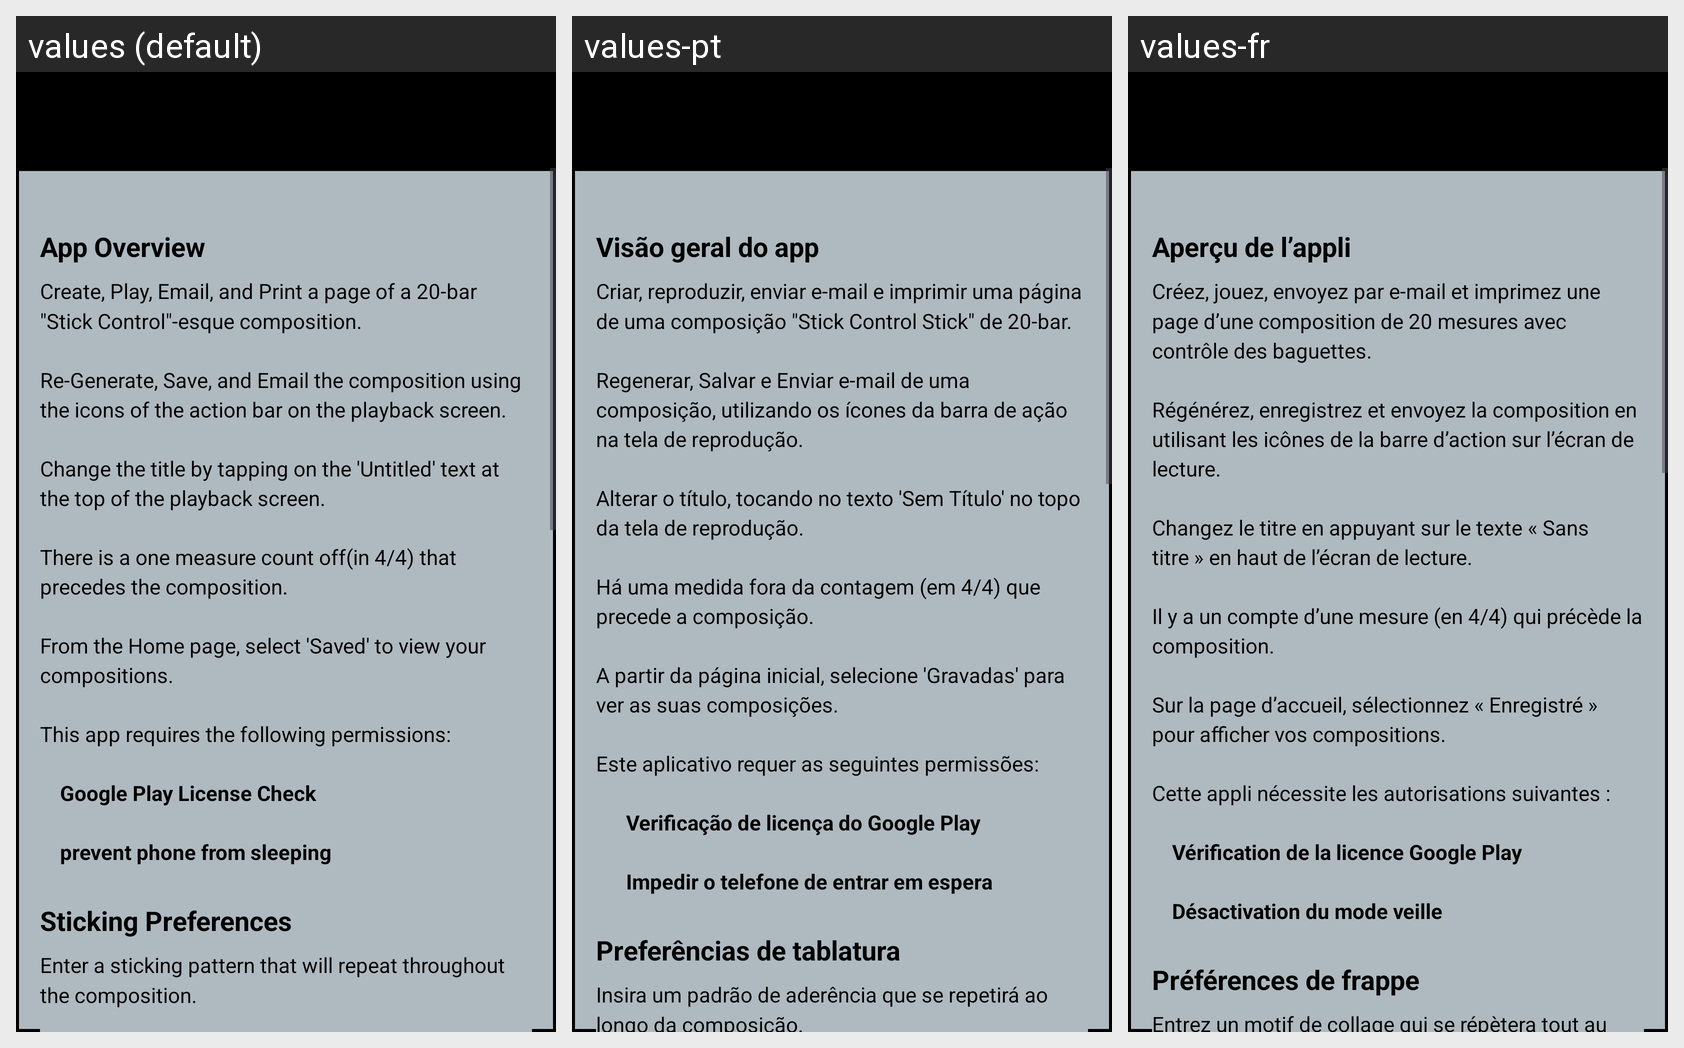

This grid shows one Android layout under several languages. Give, for every string resource on the screen, its name, the default text and each shown locale's text.
Android screen res/layout/about.xml rendered under 3 locales, left to right: values (default), values-pt, values-fr. Device: Nexus 5 (rendered at 1080×1920; each locale shown at half size, 540×960, under a caption strip naming it); theme AppTheme.
Other locales in the repository, not shown: values-de, values-es, values-ru.
Strings drawn on this screen, with the default value and each locale's value (text and hints the layout hard-codes, and strings that could not be matched under every locale, appear in the picture but are not listed):

appoverview
  values: App Overview
  values-pt: Visão geral do app
  values-fr: Aperçu de l’appli

aboutText
  values: Create, Play, Email, and Print a page of a 20-bar "Stick Control"-esque composition.
      
      Re-Generate, Save, and Email the composition using the icons of the action bar on the playback screen.
      
      Change the title by tapping on the 'Untitled' text at the top of the playback screen.
      
      There is a one measure count off(in 4/4) that precedes the composition.
      
      From the Home page, select 'Saved' to view your …[clipped]
  values-pt: Criar, reproduzir, enviar e-mail e imprimir uma página de uma composição "Stick Control Stick" de 20-bar.
      
      Regenerar, Salvar e Enviar e-mail de uma composição, utilizando os ícones da barra de ação na tela de reprodução.
      
      Alterar o título, tocando no texto 'Sem Título' no topo da tela de reprodução.
      
      Há uma medida fora da contagem (em 4/4) que precede a composição.
      
      A partir da página inicial, …[clipped]
  values-fr: Créez, jouez, envoyez par e-mail et imprimez une page d’une composition de 20 mesures avec contrôle des baguettes.
      
      Régénérez, enregistrez et envoyez la composition en utilisant les icônes de la barre d’action sur l’écran de lecture.
      
      Changez le titre en appuyant sur le texte « Sans titre » en haut de l’écran de lecture.
      
      Il y a un compte d’une mesure (en 4/4) qui précède la composition.
      
      Sur la …[clipped]

stickingpreferences
  values: Sticking Preferences
  values-pt: Preferências de tablatura
  values-fr: Préférences de frappe

stickingText
  values: Enter a sticking pattern that will repeat throughout the composition.
      
      
      		R = accented Right hand 
      		r = unaccented right hand
      		L = accented Left hand
      		l = unaccented left hand 
      
      
  values-pt: Insira um padrão de aderência que se repetirá ao longo da composição.
      
      
      		D = mão direita com ênfase
      		d = mão direita sem ênfase
      		E = Mão esquerda com ênfase
      		e = mão esquerda sem ênfase
      
      
  values-fr: Entrez un motif de collage qui se répètera tout au long de la composition.
      
      
      		D = main droite accentuée
      		d = main droite non accentuée
      		G = main gauche accentuée
      		g = main gauche non accentuée
